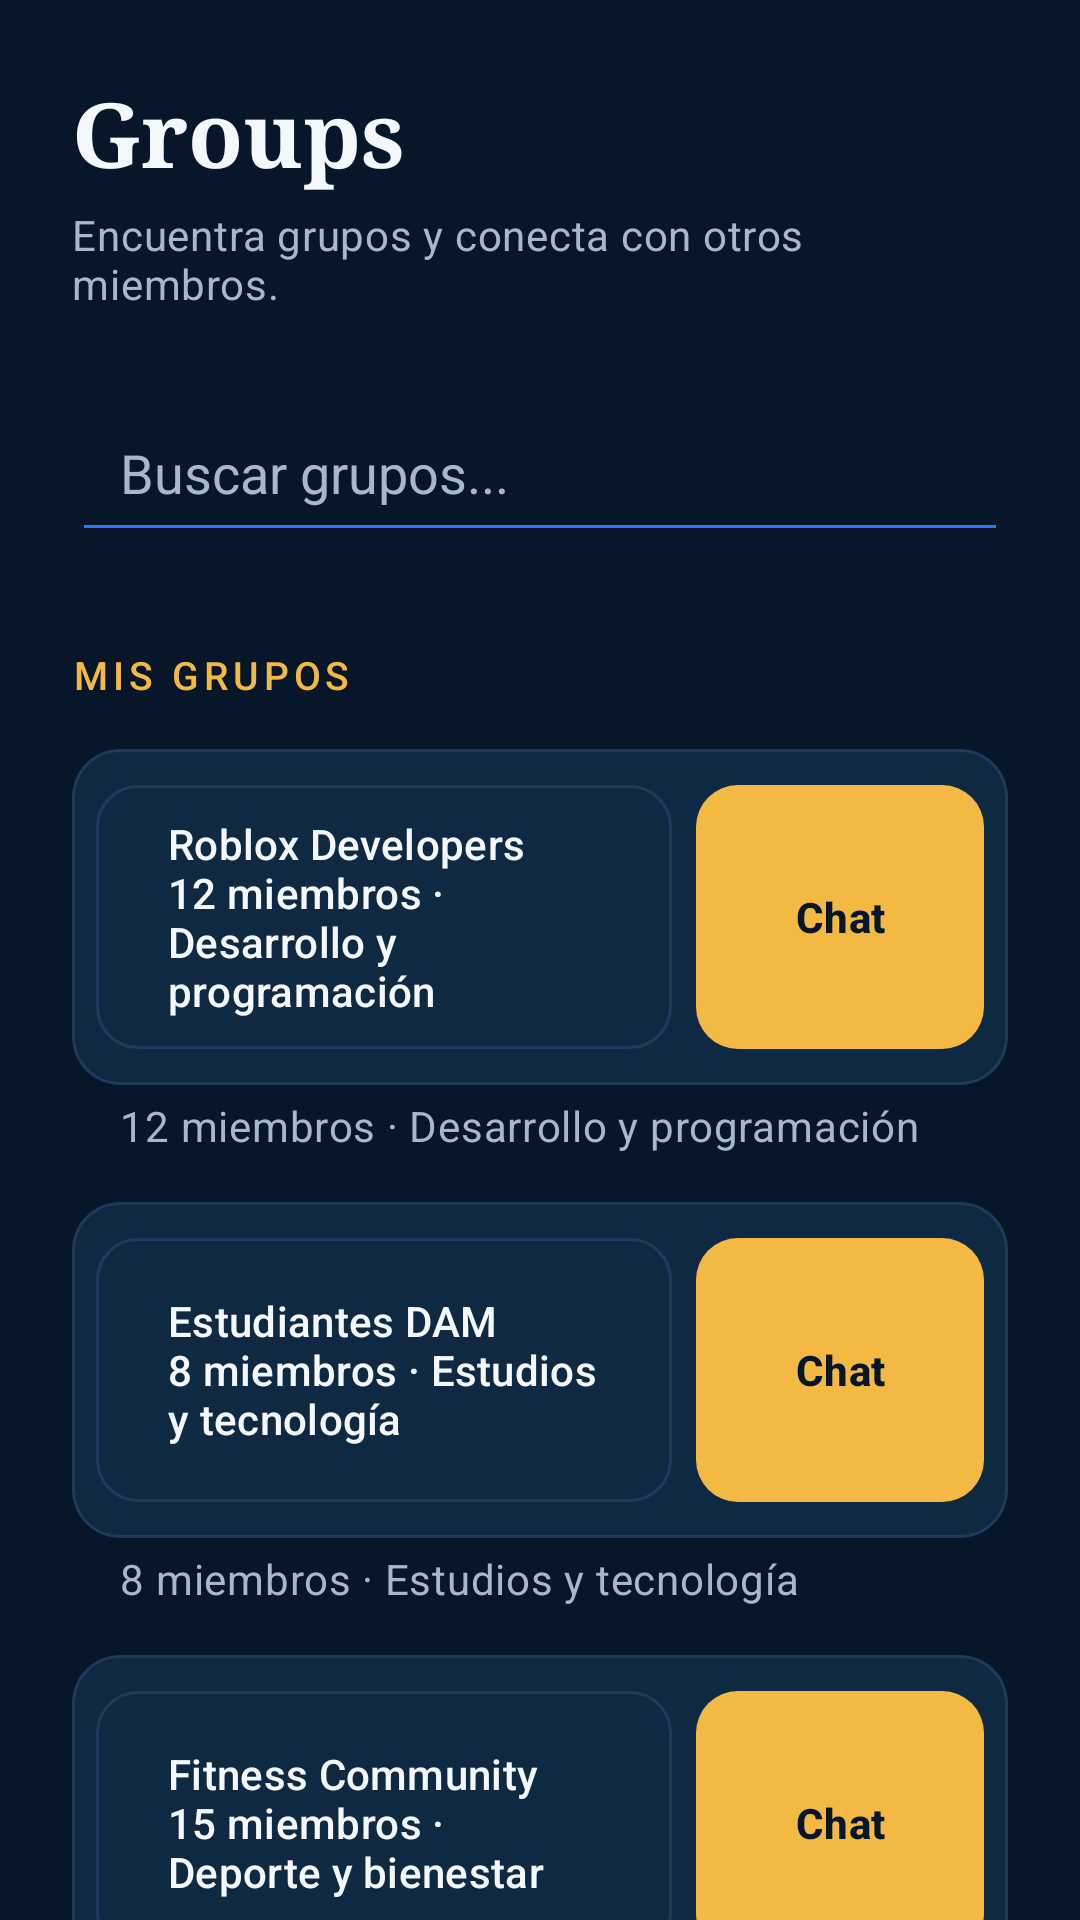

Here is an Android app screen rendered from its layout file. Give the layout XML and the strings, colors and styles it references.
<!-- AndroidManifest.xml: application theme Theme.Player1 -->
<!-- res/layout/fragment_groups.xml -->
<?xml version="1.0" encoding="utf-8"?>
<androidx.core.widget.NestedScrollView xmlns:android="http://schemas.android.com/apk/res/android"
    xmlns:app="http://schemas.android.com/apk/res-auto"
    android:layout_width="match_parent"
    android:layout_height="match_parent"
    android:fillViewport="true"
    android:background="@color/night_blue">

    <LinearLayout
        android:layout_width="match_parent"
        android:layout_height="wrap_content"
        android:orientation="vertical"
        android:padding="@dimen/screen_padding">

        <TextView
            android:layout_width="match_parent"
            android:layout_height="wrap_content"
            android:text="@string/groups_titulo"
            android:textAppearance="@style/TextAppearance.Player1.Display"
            android:textColor="@color/ice_white" />

        <TextView
            android:layout_width="match_parent"
            android:layout_height="wrap_content"
            android:layout_marginTop="@dimen/spacing_xs"
            android:text="@string/groups_subtitulo"
            android:textAppearance="@style/TextAppearance.Player1.BodySecondary"
            android:textColor="@color/grey_blue" />

        <EditText
            android:id="@+id/etSearchGroups"
            android:layout_width="match_parent"
            android:layout_height="@dimen/button_height"
            android:layout_marginTop="@dimen/spacing_l"
            android:backgroundTint="@color/electric_blue"
            android:drawableStart="@drawable/ic_search"
            android:drawablePadding="@dimen/spacing_s"
            android:hint="@string/groups_buscar_hint"
            android:inputType="text"
            android:paddingStart="@dimen/spacing_m"
            android:paddingEnd="@dimen/spacing_m"
            android:singleLine="true"
            android:textColor="@color/ice_white"
            android:textColorHint="@color/grey_blue" />

        <TextView
            android:layout_width="match_parent"
            android:layout_height="wrap_content"
            android:layout_marginTop="@dimen/spacing_xl"
            android:layout_marginBottom="@dimen/spacing_s"
            android:text="@string/groups_mis_grupos"
            android:textAppearance="@style/TextAppearance.Player1.SectionLabel"
            android:textColor="@color/gold" />

        <com.google.android.material.card.MaterialCardView
            android:layout_width="match_parent"
            android:layout_height="wrap_content"
            android:layout_marginTop="@dimen/spacing_s"
            app:cardBackgroundColor="@color/slate_blue"
            app:cardCornerRadius="@dimen/corner_card"
            app:strokeColor="@color/slate_blue_stroke"
            app:strokeWidth="1dp">

            <LinearLayout
                android:layout_width="match_parent"
                android:layout_height="112dp"
                android:orientation="horizontal"
                android:padding="@dimen/spacing_s">

                <com.google.android.material.button.MaterialButton
                    android:id="@+id/btnGroupRobloxDetails"
                    style="@style/Widget.Player1.Button.Tile"
                    android:layout_width="0dp"
                    android:layout_height="match_parent"
                    android:layout_weight="1"
                    android:gravity="start|center_vertical"
                    android:text="@string/groups_grupo_1_info"
                    android:textAlignment="viewStart"
                    android:textColor="@color/ice_white"
                    app:backgroundTint="@color/slate_blue"
                    app:cornerRadius="@dimen/corner_button" />

                <com.google.android.material.button.MaterialButton
                    android:id="@+id/btnGroupRobloxChat"
                    android:layout_width="96dp"
                    android:layout_height="match_parent"
                    android:layout_marginStart="@dimen/spacing_s"
                    android:gravity="center"
                    android:text="@string/groups_abrir_chat"
                    android:textColor="@color/night_blue"
                    android:textStyle="bold"
                    app:backgroundTint="@color/gold"
                    app:cornerRadius="@dimen/corner_button" />

            </LinearLayout>
        </com.google.android.material.card.MaterialCardView>

        <TextView
            android:layout_width="match_parent"
            android:layout_height="wrap_content"
            android:layout_marginStart="@dimen/spacing_m"
            android:layout_marginTop="@dimen/spacing_xs"
            android:text="@string/groups_grupo_1_desc"
            android:textAppearance="@style/TextAppearance.Player1.BodySecondary"
            android:textColor="@color/grey_blue" />

        <com.google.android.material.card.MaterialCardView
            android:layout_width="match_parent"
            android:layout_height="wrap_content"
            android:layout_marginTop="@dimen/spacing_m"
            app:cardBackgroundColor="@color/slate_blue"
            app:cardCornerRadius="@dimen/corner_card"
            app:strokeColor="@color/slate_blue_stroke"
            app:strokeWidth="1dp">

            <LinearLayout
                android:layout_width="match_parent"
                android:layout_height="112dp"
                android:orientation="horizontal"
                android:padding="@dimen/spacing_s">

                <com.google.android.material.button.MaterialButton
                    android:id="@+id/btnGroupDamDetails"
                    style="@style/Widget.Player1.Button.Tile"
                    android:layout_width="0dp"
                    android:layout_height="match_parent"
                    android:layout_weight="1"
                    android:gravity="start|center_vertical"
                    android:text="@string/groups_grupo_2_info"
                    android:textAlignment="viewStart"
                    android:textColor="@color/ice_white"
                    app:backgroundTint="@color/slate_blue"
                    app:cornerRadius="@dimen/corner_button" />

                <com.google.android.material.button.MaterialButton
                    android:id="@+id/btnGroupDamChat"
                    android:layout_width="96dp"
                    android:layout_height="match_parent"
                    android:layout_marginStart="@dimen/spacing_s"
                    android:gravity="center"
                    android:text="@string/groups_abrir_chat"
                    android:textColor="@color/night_blue"
                    android:textStyle="bold"
                    app:backgroundTint="@color/gold"
                    app:cornerRadius="@dimen/corner_button" />

            </LinearLayout>
        </com.google.android.material.card.MaterialCardView>

        <TextView
            android:layout_width="match_parent"
            android:layout_height="wrap_content"
            android:layout_marginStart="@dimen/spacing_m"
            android:layout_marginTop="@dimen/spacing_xs"
            android:text="@string/groups_grupo_2_desc"
            android:textAppearance="@style/TextAppearance.Player1.BodySecondary"
            android:textColor="@color/grey_blue" />

        <com.google.android.material.card.MaterialCardView
            android:layout_width="match_parent"
            android:layout_height="wrap_content"
            android:layout_marginTop="@dimen/spacing_m"
            app:cardBackgroundColor="@color/slate_blue"
            app:cardCornerRadius="@dimen/corner_card"
            app:strokeColor="@color/slate_blue_stroke"
            app:strokeWidth="1dp">

            <LinearLayout
                android:layout_width="match_parent"
                android:layout_height="112dp"
                android:orientation="horizontal"
                android:padding="@dimen/spacing_s">

                <com.google.android.material.button.MaterialButton
                    android:id="@+id/btnGroupFitnessDetails"
                    style="@style/Widget.Player1.Button.Tile"
                    android:layout_width="0dp"
                    android:layout_height="match_parent"
                    android:layout_weight="1"
                    android:gravity="start|center_vertical"
                    android:text="@string/groups_grupo_3_info"
                    android:textAlignment="viewStart"
                    android:textColor="@color/ice_white"
                    app:backgroundTint="@color/slate_blue"
                    app:cornerRadius="@dimen/corner_button" />

                <com.google.android.material.button.MaterialButton
                    android:id="@+id/btnGroupFitnessChat"
                    android:layout_width="96dp"
                    android:layout_height="match_parent"
                    android:layout_marginStart="@dimen/spacing_s"
                    android:gravity="center"
                    android:text="@string/groups_abrir_chat"
                    android:textColor="@color/night_blue"
                    android:textStyle="bold"
                    app:backgroundTint="@color/gold"
                    app:cornerRadius="@dimen/corner_button" />

            </LinearLayout>
        </com.google.android.material.card.MaterialCardView>

        <TextView
            android:layout_width="match_parent"
            android:layout_height="wrap_content"
            android:layout_marginStart="@dimen/spacing_m"
            android:layout_marginTop="@dimen/spacing_xs"
            android:text="@string/groups_grupo_3_desc"
            android:textAppearance="@style/TextAppearance.Player1.BodySecondary"
            android:textColor="@color/grey_blue" />

    </LinearLayout>
</androidx.core.widget.NestedScrollView>
<!-- resources referenced by this layout -->
<resources>
  <color name="electric_blue">#FF247BFA</color>
  <color name="gold">#FFF4B942</color>
  <color name="grey_blue">#FFA7B8CC</color>
  <color name="ice_white">#FFF4F7FC</color>
  <color name="night_blue">#FF071629</color>
  <color name="slate_blue">#FF102943</color>
  <color name="slate_blue_stroke">#FF1E3A5C</color>
  <dimen name="button_height">56dp</dimen>
  <dimen name="corner_button">14dp</dimen>
  <dimen name="corner_card">16dp</dimen>
  <dimen name="screen_padding">24dp</dimen>
  <dimen name="spacing_l">24dp</dimen>
  <dimen name="spacing_m">16dp</dimen>
  <dimen name="spacing_s">8dp</dimen>
  <dimen name="spacing_xl">32dp</dimen>
  <dimen name="spacing_xs">4dp</dimen>
  <string name="groups_abrir_chat">Chat</string>
  <string name="groups_buscar_hint">Buscar grupos...</string>
  <string name="groups_grupo_1_desc">12 miembros · Desarrollo y programación</string>
  <string name="groups_grupo_1_info">Roblox Developers\n12 miembros · Desarrollo y programación</string>
  <string name="groups_grupo_2_desc">8 miembros · Estudios y tecnología</string>
  <string name="groups_grupo_2_info">Estudiantes DAM\n8 miembros · Estudios y tecnología</string>
  <string name="groups_grupo_3_desc">15 miembros · Deporte y bienestar</string>
  <string name="groups_grupo_3_info">Fitness Community\n15 miembros · Deporte y bienestar</string>
  <string name="groups_mis_grupos">MIS GRUPOS</string>
  <string name="groups_subtitulo">Encuentra grupos y conecta con otros miembros.</string>
  <string name="groups_titulo">Groups</string>
  <style name="TextAppearance.Player1.BodySecondary" parent="TextAppearance.Material3.BodyMedium">
          <item name="android:textSize">14sp</item>
          <item name="android:textColor">@color/grey_blue</item>
      </style>
  <style name="TextAppearance.Player1.Display" parent="TextAppearance.Material3.HeadlineLarge">
          <item name="android:fontFamily">serif</item>
          <item name="fontFamily">serif</item>
          <item name="android:textStyle">bold</item>
          <item name="android:textSize">30sp</item>
          <item name="android:textColor">@color/ice_white</item>
      </style>
  <style name="TextAppearance.Player1.SectionLabel" parent="TextAppearance.Material3.LabelLarge">
          <item name="android:textSize">13sp</item>
          <item name="android:textAllCaps">true</item>
          <item name="android:letterSpacing">0.12</item>
          <item name="android:textColor">@color/grey_blue</item>
      </style>
  <style name="Widget.Player1.Button.Tile" parent="Widget.Material3.Button.TonalButton">
          <item name="backgroundTint">@color/slate_blue</item>
          <item name="android:textColor">@color/ice_white</item>
          <item name="iconTint">@color/electric_blue</item>
          <item name="iconPadding">@dimen/spacing_s</item>
          <item name="android:gravity">center</item>
          <item name="android:textAlignment">center</item>
          <item name="android:minHeight">@dimen/button_height</item>
          <item name="android:minWidth">0dp</item>
          <item name="cornerRadius">@dimen/corner_button</item>
          <item name="strokeColor">@color/slate_blue_stroke</item>
          <item name="strokeWidth">1dp</item>
      </style>
  <color name="status_in_progress">#FF55B9FF</color>
</resources>
